Run: headless pygame with SDL's dummy video driver; simulated clock (each Clock.tick advances the game by its frame time, no real sleeping); random seed 0; keys injected as events and as key.get_pressed() state; no mouse input.
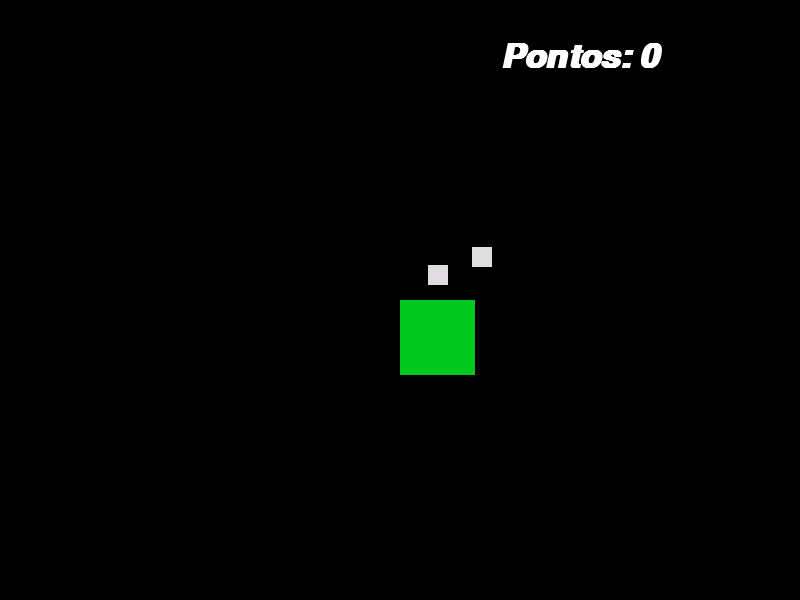
Frame 1 of 4 · flips 1–60 · no input
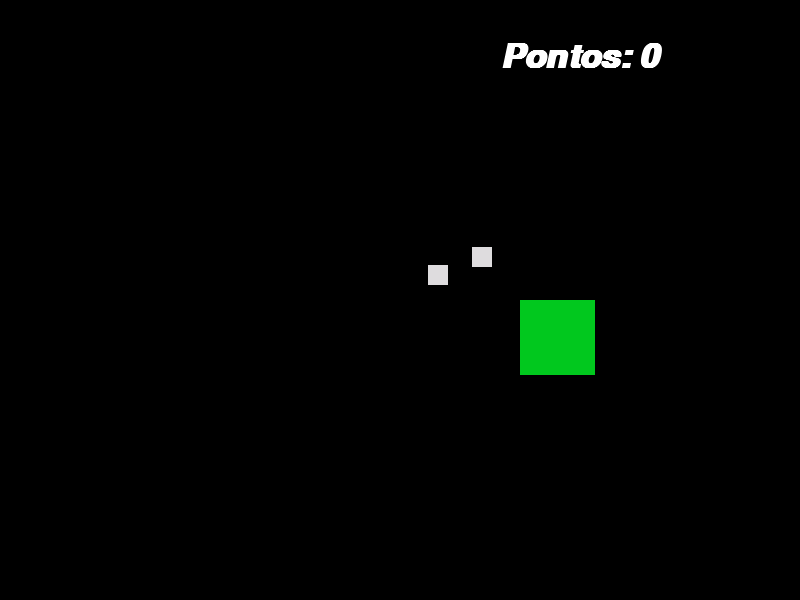
Frame 2 of 4 · flips 61–180 · tapped SPACE, RETURN · held RIGHT (→), D
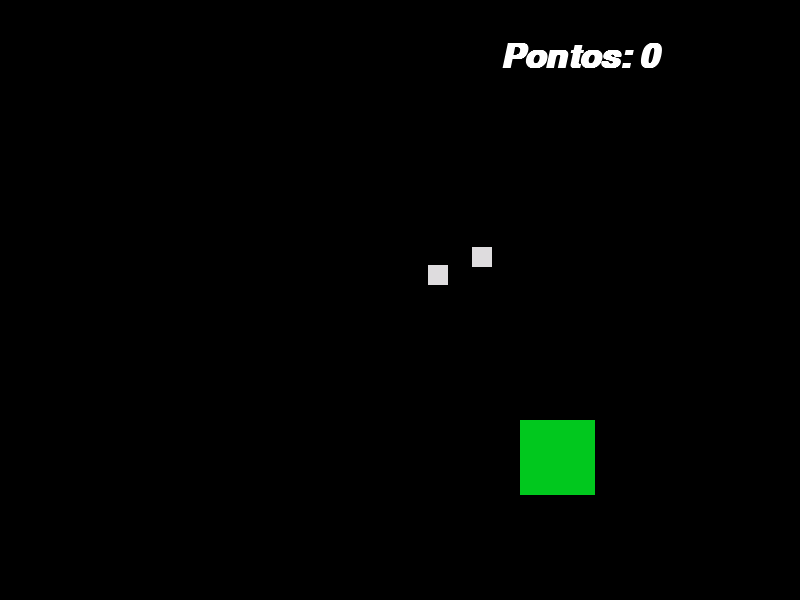
Frame 3 of 4 · flips 181–300 · held DOWN (↓), S
Frame 4 of 4 · flips 301–420 · held LEFT (←), A, UP (↑), W · screen same as frame 1, image omitted

The pygame program that drew these frames:

import pygame
from pygame.locals import *
from sys import exit
from random import randint

pygame.init()

altura = 600
largura = 800
x = largura/2
y = altura/2

fonte = pygame.font.SysFont('comicsansms', 50, True, True)#Fonte do texto
pontos = 0

x_ia = randint(40, 500) #Vai alterar o movimento de forma aleatória da IA dentro da tela.
y_ia = randint(50, 500) #Vai alterar o movimento de forma aleatória da IA dentro da tela.

x_ia2 = randint(40, 500) 
y_ia2 = randint(50, 500)


tela = pygame.display.set_mode((largura, altura))
pygame.display.set_caption('Oi Mundo')

while True:
  tela.fill((0,0,0))
  mensagem = (f'Pontos: {pontos}')
  texto_formatado = fonte.render(mensagem, True, (255,255,255))#Mostra o texto
  for event in pygame.event.get():
    if event.type == QUIT:
      pygame.quit()
      quit()

  if pygame.key.get_pressed()[K_a]:
    x -= 1
  if pygame.key.get_pressed()[K_d]:
    x += 1
  if pygame.key.get_pressed()[K_w]:
    y -= 1
  if pygame.key.get_pressed()[K_s]:
    y += 1

  jogador = pygame.draw.rect(tela,(1, 200, 30),(x,y,75,75))
  IA = pygame.draw.rect(tela,(222,220,222),(x_ia,y_ia,20,20))
  IA2 = pygame.draw.rect(tela,(222,220,222),(x_ia2,y_ia2,20,20))

  if jogador.colliderect(IA):#Verifica se colidiu o retângulo
    x_ia = randint(40, 500)
    y_ia = randint(50,500)
    pontos += 1

  if jogador.colliderect(IA2):#Verifica se colidiu o retângulo
    x_ia2 = randint(40, 500)
    y_ia2 = randint(50,500)
    pontos += 1
    
  tela.blit(texto_formatado, (500,40))#Posição do texto
  pygame.display.update()
      
